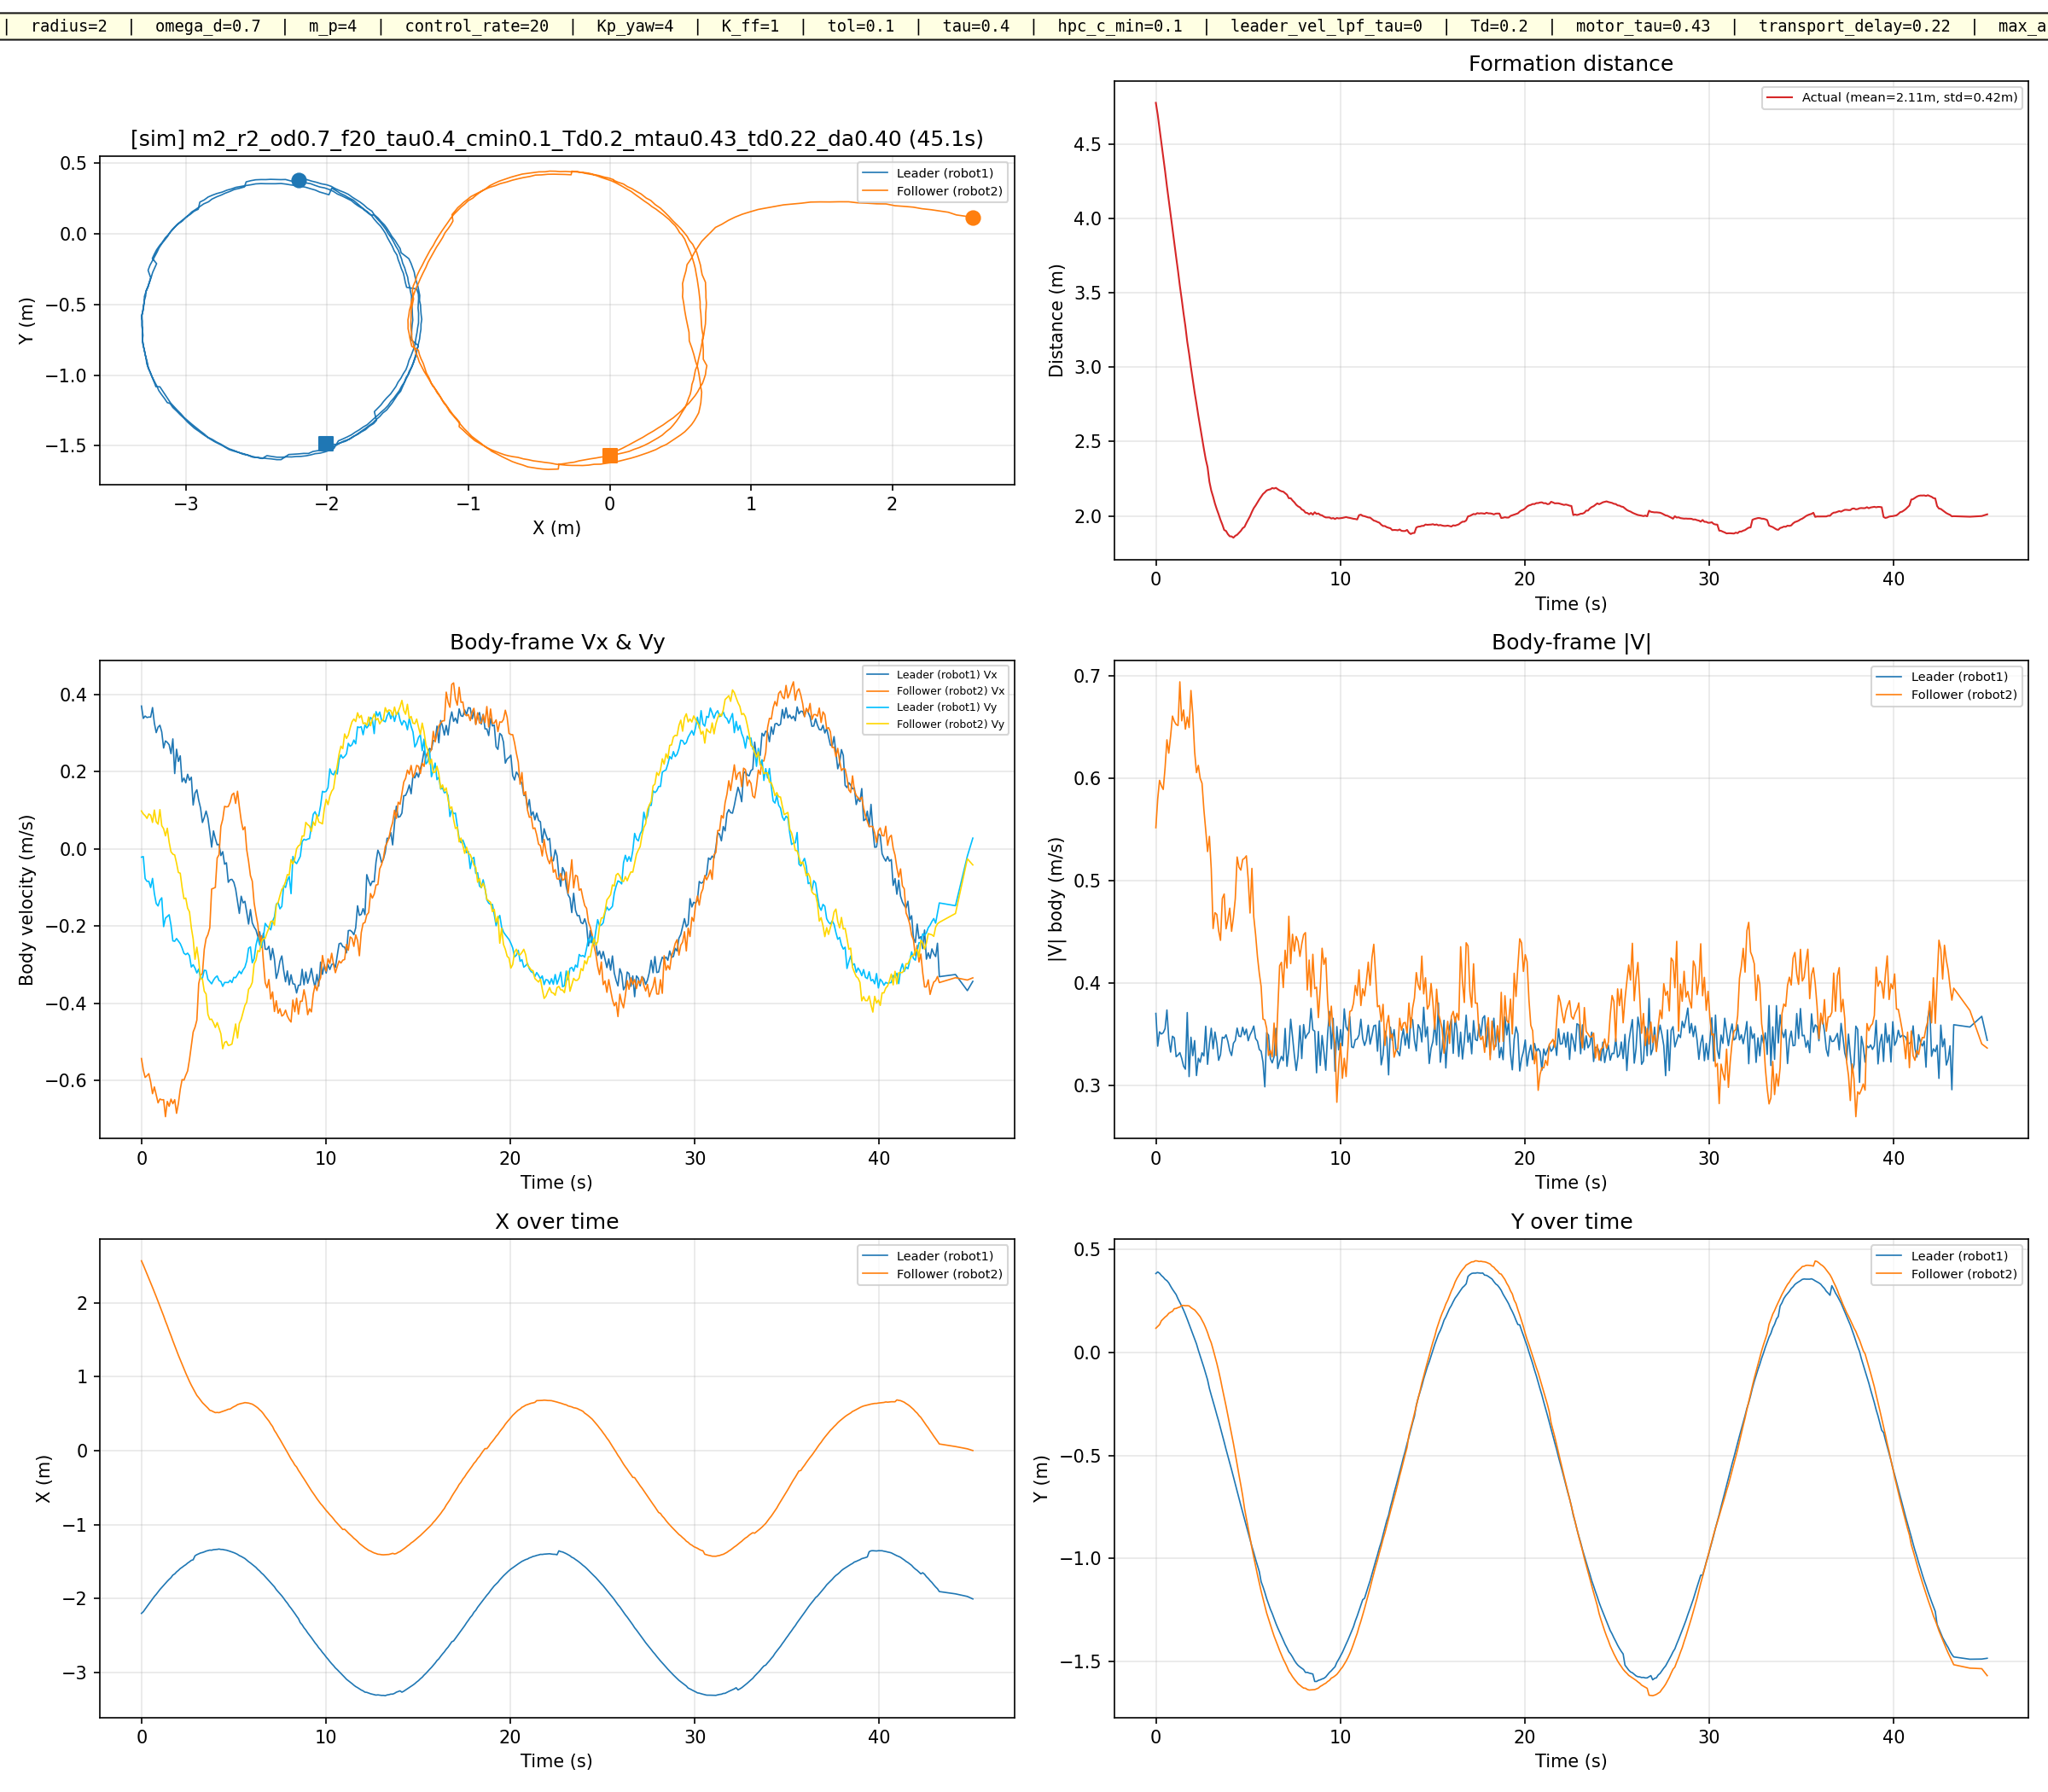

The table this chart was drawn from, first rows:
time_s, leader_x_m, leader_y_m, leader_vx_ms, leader_vy_ms, leader_v_ms, follower_x_m, follower_y_m, follower_vx_ms, follower_vy_ms, follower_v_ms, distance_m
0.0000, -2.202, 0.3833, 0.3697, -0.0215, 0.3704, 2.571, 0.1177, -0.5429, 0.0982, 0.5517, 4.78
0.1017, -2.179, 0.3912, 0.3378, -0.0200, 0.3384, 2.514, 0.1267, -0.5728, 0.0903, 0.5798, 4.7
0.2003, -2.143, 0.3848, 0.3439, -0.0769, 0.3524, 2.454, 0.1351, -0.5918, 0.0858, 0.5980, 4.604
0.3001, -2.109, 0.3741, 0.3400, -0.0840, 0.3503, 2.397, 0.1542, -0.5874, 0.0789, 0.5926, 4.511
0.3999, -2.075, 0.3660, 0.3413, -0.0841, 0.3515, 2.337, 0.1633, -0.5821, 0.0904, 0.5891, 4.417
0.5002, -2.041, 0.3554, 0.3412, -0.1001, 0.3555, 2.276, 0.1720, -0.6039, 0.0872, 0.6101, 4.321
0.6005, -2.005, 0.3487, 0.3658, -0.0765, 0.3737, 2.211, 0.1791, -0.6339, 0.0684, 0.6376, 4.219
0.7005, -1.973, 0.3379, 0.3255, -0.1157, 0.3454, 2.149, 0.1901, -0.6164, 0.1005, 0.6245, 4.125
0.8015, -1.944, 0.3219, 0.3009, -0.1415, 0.3326, 2.085, 0.1957, -0.6375, 0.0704, 0.6414, 4.031
0.9014, -1.911, 0.3070, 0.3151, -0.1478, 0.3481, 2.02, 0.2002, -0.6576, 0.0639, 0.6607, 3.933
1.001, -1.879, 0.2944, 0.3199, -0.1332, 0.3465, 1.957, 0.2129, -0.6476, 0.1016, 0.6556, 3.837
1.101, -1.851, 0.2810, 0.3026, -0.1267, 0.3281, 1.89, 0.2138, -0.6498, 0.0600, 0.6525, 3.741
1.203, -1.822, 0.2603, 0.2611, -0.2013, 0.3297, 1.825, 0.2180, -0.6494, 0.0520, 0.6515, 3.647
1.301, -1.794, 0.2428, 0.2795, -0.1794, 0.3321, 1.755, 0.2210, -0.6934, 0.0336, 0.6942, 3.549
1.402, -1.767, 0.2254, 0.2756, -0.1751, 0.3265, 1.692, 0.2281, -0.6539, 0.0534, 0.6561, 3.459
1.502, -1.741, 0.2060, 0.2694, -0.1706, 0.3189, 1.622, 0.2283, -0.6665, 0.0176, 0.6667, 3.363
1.601, -1.718, 0.1847, 0.2465, -0.1976, 0.3159, 1.558, 0.2269, -0.6479, -0.0075, 0.6480, 3.277
1.703, -1.683, 0.1613, 0.2847, -0.2381, 0.3712, 1.488, 0.2273, -0.6597, -0.0137, 0.6598, 3.172
1.803, -1.667, 0.1368, 0.1950, -0.2393, 0.3087, 1.422, 0.2261, -0.6493, -0.0158, 0.6495, 3.091
1.903, -1.641, 0.1136, 0.2581, -0.2321, 0.3471, 1.357, 0.2181, -0.6847, -0.0370, 0.6857, 3
2.003, -1.62, 0.0892, 0.2264, -0.2389, 0.3291, 1.292, 0.2121, -0.6591, -0.0612, 0.6620, 2.915
2.103, -1.595, 0.0649, 0.2409, -0.2454, 0.3438, 1.232, 0.2066, -0.6227, -0.0631, 0.6259, 2.831
2.204, -1.578, 0.0416, 0.1735, -0.2565, 0.3097, 1.172, 0.1962, -0.5973, -0.0996, 0.6055, 2.755
2.303, -1.559, 0.0111, 0.1833, -0.2703, 0.3266, 1.109, 0.1845, -0.5989, -0.1291, 0.6126, 2.674
2.403, -1.543, -0.0165, 0.1709, -0.2737, 0.3227, 1.05, 0.1736, -0.5863, -0.1274, 0.5999, 2.6
2.503, -1.521, -0.0441, 0.1931, -0.2700, 0.3319, 0.9929, 0.1568, -0.5750, -0.1536, 0.5951, 2.522
2.604, -1.504, -0.0724, 0.1778, -0.2766, 0.3288, 0.9380, 0.1399, -0.5456, -0.1630, 0.5694, 2.451
2.704, -1.484, -0.1030, 0.1855, -0.3060, 0.3578, 0.8870, 0.1194, -0.5101, -0.2042, 0.5495, 2.381
2.804, -1.477, -0.1329, 0.1134, -0.3000, 0.3207, 0.8397, 0.0964, -0.4742, -0.2332, 0.5284, 2.328
2.904, -1.422, -0.1745, 0.1444, -0.3088, 0.3409, 0.7942, 0.0691, -0.4619, -0.2860, 0.5432, 2.23
3.004, -1.407, -0.2074, 0.1529, -0.3213, 0.3559, 0.7488, 0.0467, -0.4435, -0.2546, 0.5114, 2.171
3.104, -1.396, -0.2379, 0.1258, -0.3113, 0.3358, 0.7181, 0.0150, -0.3493, -0.2889, 0.4533, 2.129
3.204, -1.384, -0.2696, 0.1056, -0.3360, 0.3522, 0.6836, -0.0191, -0.3269, -0.3360, 0.4687, 2.083
3.305, -1.378, -0.3031, 0.0683, -0.3344, 0.3413, 0.6509, -0.0525, -0.3230, -0.3372, 0.4670, 2.044
3.405, -1.369, -0.3336, 0.0812, -0.3142, 0.3245, 0.6259, -0.0898, -0.2602, -0.3685, 0.4511, 2.01
3.504, -1.359, -0.3671, 0.0979, -0.3151, 0.3300, 0.6002, -0.1300, -0.2323, -0.3757, 0.4417, 1.973
3.604, -1.352, -0.4019, 0.0794, -0.3379, 0.3471, 0.5767, -0.1747, -0.2219, -0.4285, 0.4826, 1.942
3.705, -1.345, -0.4350, 0.0437, -0.3434, 0.3462, 0.5476, -0.2169, -0.2045, -0.4419, 0.4870, 1.905
3.805, -1.347, -0.4703, 0.0044, -0.3495, 0.3495, 0.5400, -0.2601, -0.1039, -0.4409, 0.4530, 1.898
3.906, -1.339, -0.5033, 0.0465, -0.3398, 0.3429, 0.5270, -0.3053, -0.1021, -0.4507, 0.4621, 1.877
4.007, -1.338, -0.5362, 0.0266, -0.3330, 0.3340, 0.5155, -0.3515, -0.0997, -0.4625, 0.4731, 1.863
4.106, -1.335, -0.5697, 0.0104, -0.3290, 0.3292, 0.5183, -0.3959, -0.0237, -0.4499, 0.4505, 1.862
4.206, -1.331, -0.6043, 0.0118, -0.3410, 0.3412, 0.5154, -0.4423, -0.0152, -0.4638, 0.4641, 1.853
4.306, -1.336, -0.6389, -0.0175, -0.3434, 0.3439, 0.5241, -0.4922, 0.0584, -0.4787, 0.4823, 1.866
4.407, -1.337, -0.6750, -0.0073, -0.3560, 0.3560, 0.5316, -0.5449, 0.0763, -0.5175, 0.5231, 1.873
4.506, -1.342, -0.7079, -0.0397, -0.3459, 0.3482, 0.5404, -0.5945, 0.1100, -0.5013, 0.5133, 1.886
4.607, -1.346, -0.7424, -0.0360, -0.3458, 0.3477, 0.5504, -0.6442, 0.1087, -0.4986, 0.5103, 1.899
4.707, -1.354, -0.7763, -0.0866, -0.3461, 0.3568, 0.5615, -0.6959, 0.1096, -0.5090, 0.5206, 1.917
4.806, -1.362, -0.8099, -0.0798, -0.3402, 0.3495, 0.5632, -0.7567, 0.1205, -0.5078, 0.5219, 1.926
4.907, -1.37, -0.8428, -0.0790, -0.3461, 0.3550, 0.5809, -0.8057, 0.1398, -0.5053, 0.5243, 1.952
5.006, -1.38, -0.8753, -0.0863, -0.3327, 0.3437, 0.5956, -0.8530, 0.1443, -0.4803, 0.5015, 1.975
5.106, -1.39, -0.9088, -0.1041, -0.3336, 0.3494, 0.6073, -0.8994, 0.1177, -0.4534, 0.4684, 1.998
5.207, -1.403, -0.9421, -0.1360, -0.3259, 0.3531, 0.6239, -0.9500, 0.1492, -0.4898, 0.5120, 2.027
5.307, -1.42, -0.9717, -0.1671, -0.3166, 0.3580, 0.6321, -0.9935, 0.1090, -0.4519, 0.4649, 2.052
5.408, -1.431, -1.004, -0.1226, -0.3234, 0.3458, 0.6391, -1.038, 0.0734, -0.4413, 0.4474, 2.07
5.508, -1.446, -1.034, -0.1398, -0.3135, 0.3433, 0.6442, -1.079, 0.0495, -0.4230, 0.4259, 2.09
5.609, -1.459, -1.064, -0.1358, -0.3064, 0.3351, 0.6512, -1.12, 0.0569, -0.4055, 0.4095, 2.111
5.707, -1.48, -1.113, -0.1642, -0.2902, 0.3335, 0.6481, -1.159, -0.0026, -0.3967, 0.3967, 2.129
5.808, -1.501, -1.138, -0.1948, -0.2574, 0.3228, 0.6450, -1.195, -0.0321, -0.3635, 0.3649, 2.147
5.907, -1.519, -1.165, -0.1572, -0.2540, 0.2987, 0.6380, -1.231, -0.0691, -0.3574, 0.3640, 2.158
... 376 more rows
